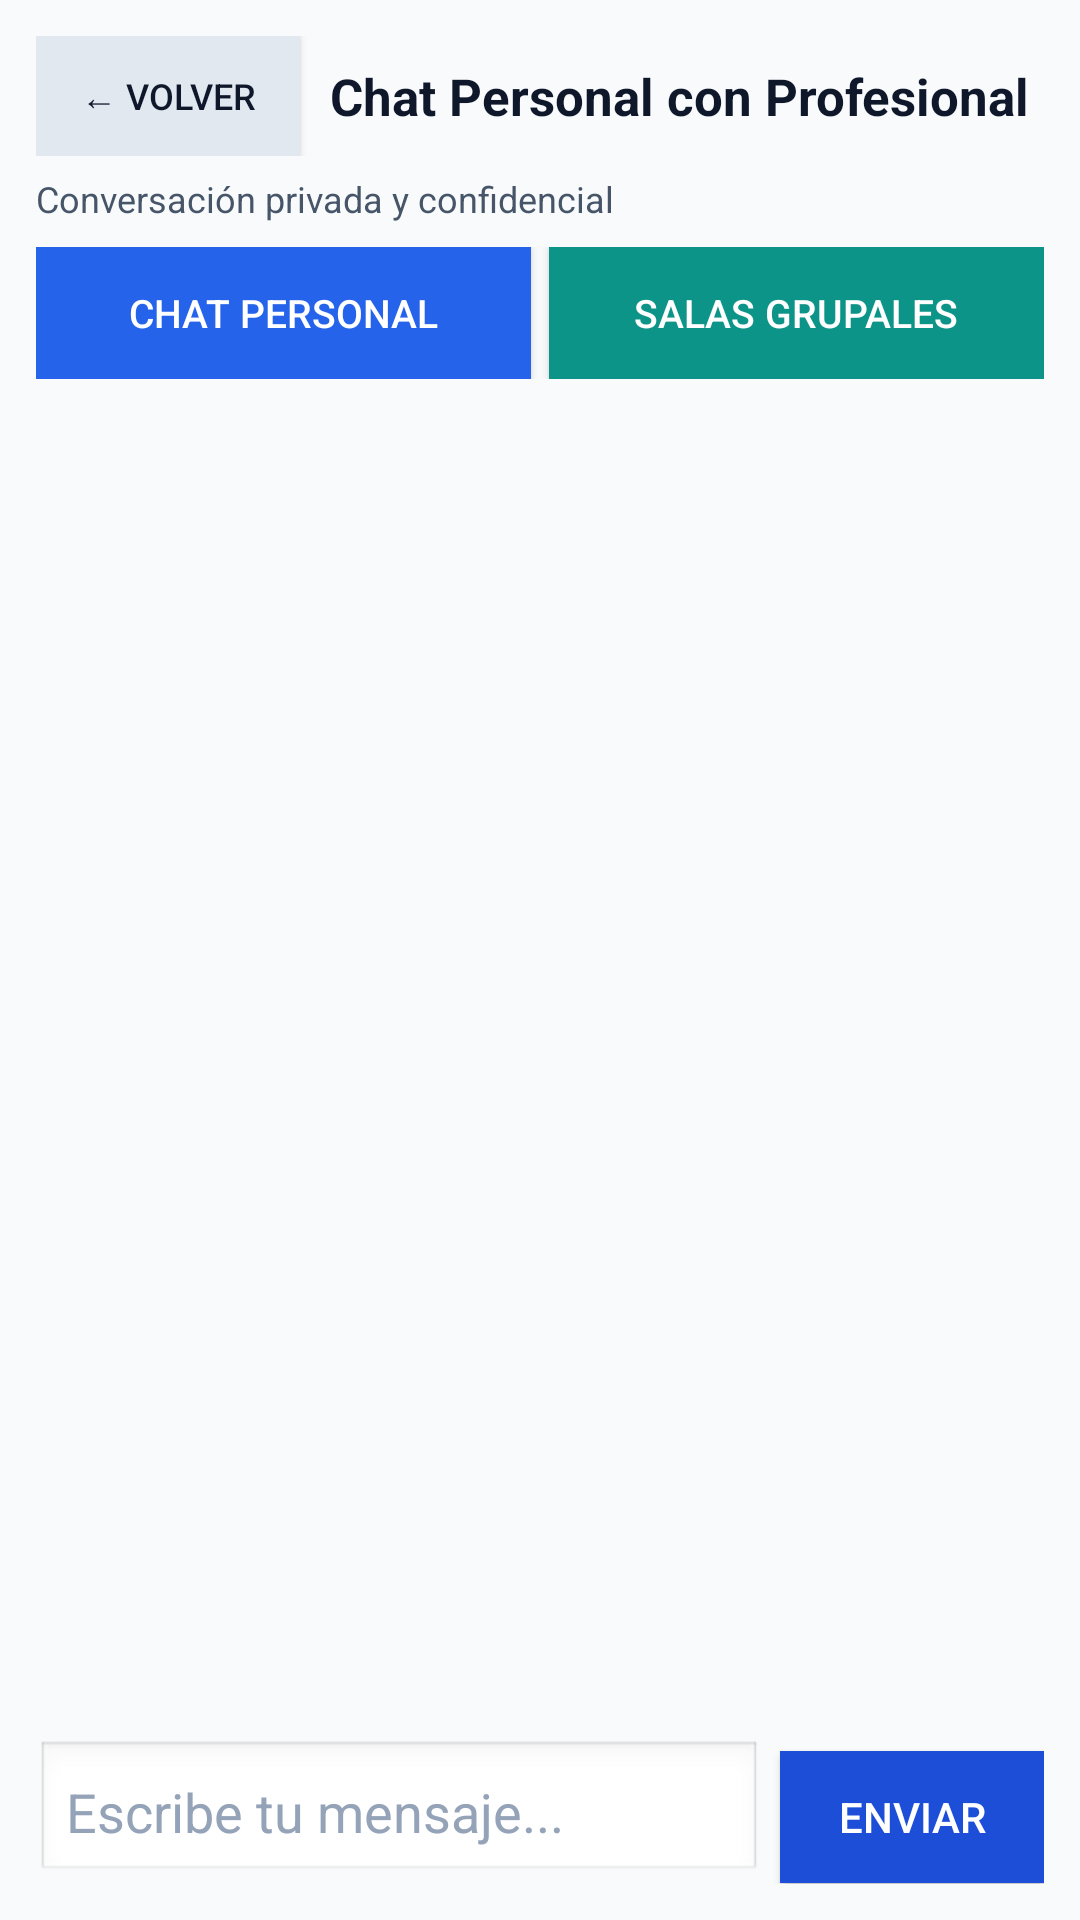

The Android layout XML behind this screen, and the referenced resources:
<!-- AndroidManifest.xml: application theme Theme.Material3.DayNight.NoActionBar -->
<!-- res/layout/activity_usuario_chat.xml -->
<?xml version="1.0" encoding="utf-8"?>
<LinearLayout xmlns:android="http://schemas.android.com/apk/res/android"
    android:layout_width="match_parent"
    android:layout_height="match_parent"
    android:orientation="vertical"
    android:background="#F8FAFC"
    android:padding="12dp">

    <LinearLayout
        android:layout_width="match_parent"
        android:layout_height="wrap_content"
        android:orientation="horizontal"
        android:gravity="center_vertical"
        android:paddingBottom="6dp">

        <Button
            android:id="@+id/btnVolverChat"
            android:layout_width="wrap_content"
            android:layout_height="40dp"
            android:text="← Volver"
            android:textSize="12sp"
            android:background="#E2E8F0"
            android:textColor="#0F172A"
            android:paddingHorizontal="12dp"
            android:layout_marginEnd="10dp" />

        <TextView
            android:id="@+id/tvTituloCanal"
            android:layout_width="0dp"
            android:layout_height="wrap_content"
            android:layout_weight="1"
            android:text="Chat Personal con Profesional"
            android:textSize="17sp"
            android:textStyle="bold"
            android:textColor="#0F172A" />
    </LinearLayout>

    <TextView
        android:id="@+id/tvEstadoConfidencial"
        android:layout_width="match_parent"
        android:layout_height="wrap_content"
        android:text="Conversación privada y confidencial"
        android:textSize="12sp"
        android:textColor="#475569"
        android:paddingBottom="8dp" />

    <TextView
        android:id="@+id/tvBloqueoAnonimoChat"
        android:layout_width="match_parent"
        android:layout_height="wrap_content"
        android:background="#FEF3C7"
        android:textColor="#92400E"
        android:padding="10dp"
        android:text="Modo anónimo: Inicia sesión para acceder a chats personales con profesionales."
        android:visibility="gone"
        android:layout_marginBottom="8dp" />

    <LinearLayout
        android:layout_width="match_parent"
        android:layout_height="wrap_content"
        android:orientation="horizontal"
        android:paddingBottom="8dp">

        <Button
            android:id="@+id/btnCanalPrivado"
            android:layout_width="0dp"
            android:layout_height="44dp"
            android:layout_weight="1"
            android:text="Chat Personal"
            android:textSize="13sp"
            android:background="#2563EB"
            android:textColor="#FFFFFF"
            android:layout_marginEnd="6dp" />

        <Button
            android:id="@+id/btnCanalSalas"
            android:layout_width="0dp"
            android:layout_height="44dp"
            android:layout_weight="1"
            android:text="Salas Grupales"
            android:textSize="13sp"
            android:background="#0D9488"
            android:textColor="#FFFFFF" />
    </LinearLayout>

    <androidx.recyclerview.widget.RecyclerView
        android:id="@+id/rvMensajes"
        android:layout_width="match_parent"
        android:layout_height="0dp"
        android:layout_weight="1"
        android:paddingVertical="4dp" />

    <LinearLayout
        android:layout_width="match_parent"
        android:layout_height="wrap_content"
        android:orientation="horizontal"
        android:paddingTop="8dp">

        <EditText
            android:id="@+id/etMensaje"
            android:layout_width="0dp"
            android:layout_height="wrap_content"
            android:layout_weight="1"
            android:hint="Escribe tu mensaje..."
            android:textColor="#0F172A"
            android:textColorHint="#94A3B8"
            android:background="@android:drawable/edit_text"
            android:padding="10dp" />

        <Button
            android:id="@+id/btnEnviar"
            android:layout_width="wrap_content"
            android:layout_height="44dp"
            android:text="Enviar"
            android:background="#1D4ED8"
            android:textColor="#FFFFFF"
            android:paddingHorizontal="16dp"
            android:layout_marginStart="6dp" />
    </LinearLayout>

</LinearLayout>
<!-- resources referenced by this layout -->
<resources>

</resources>
